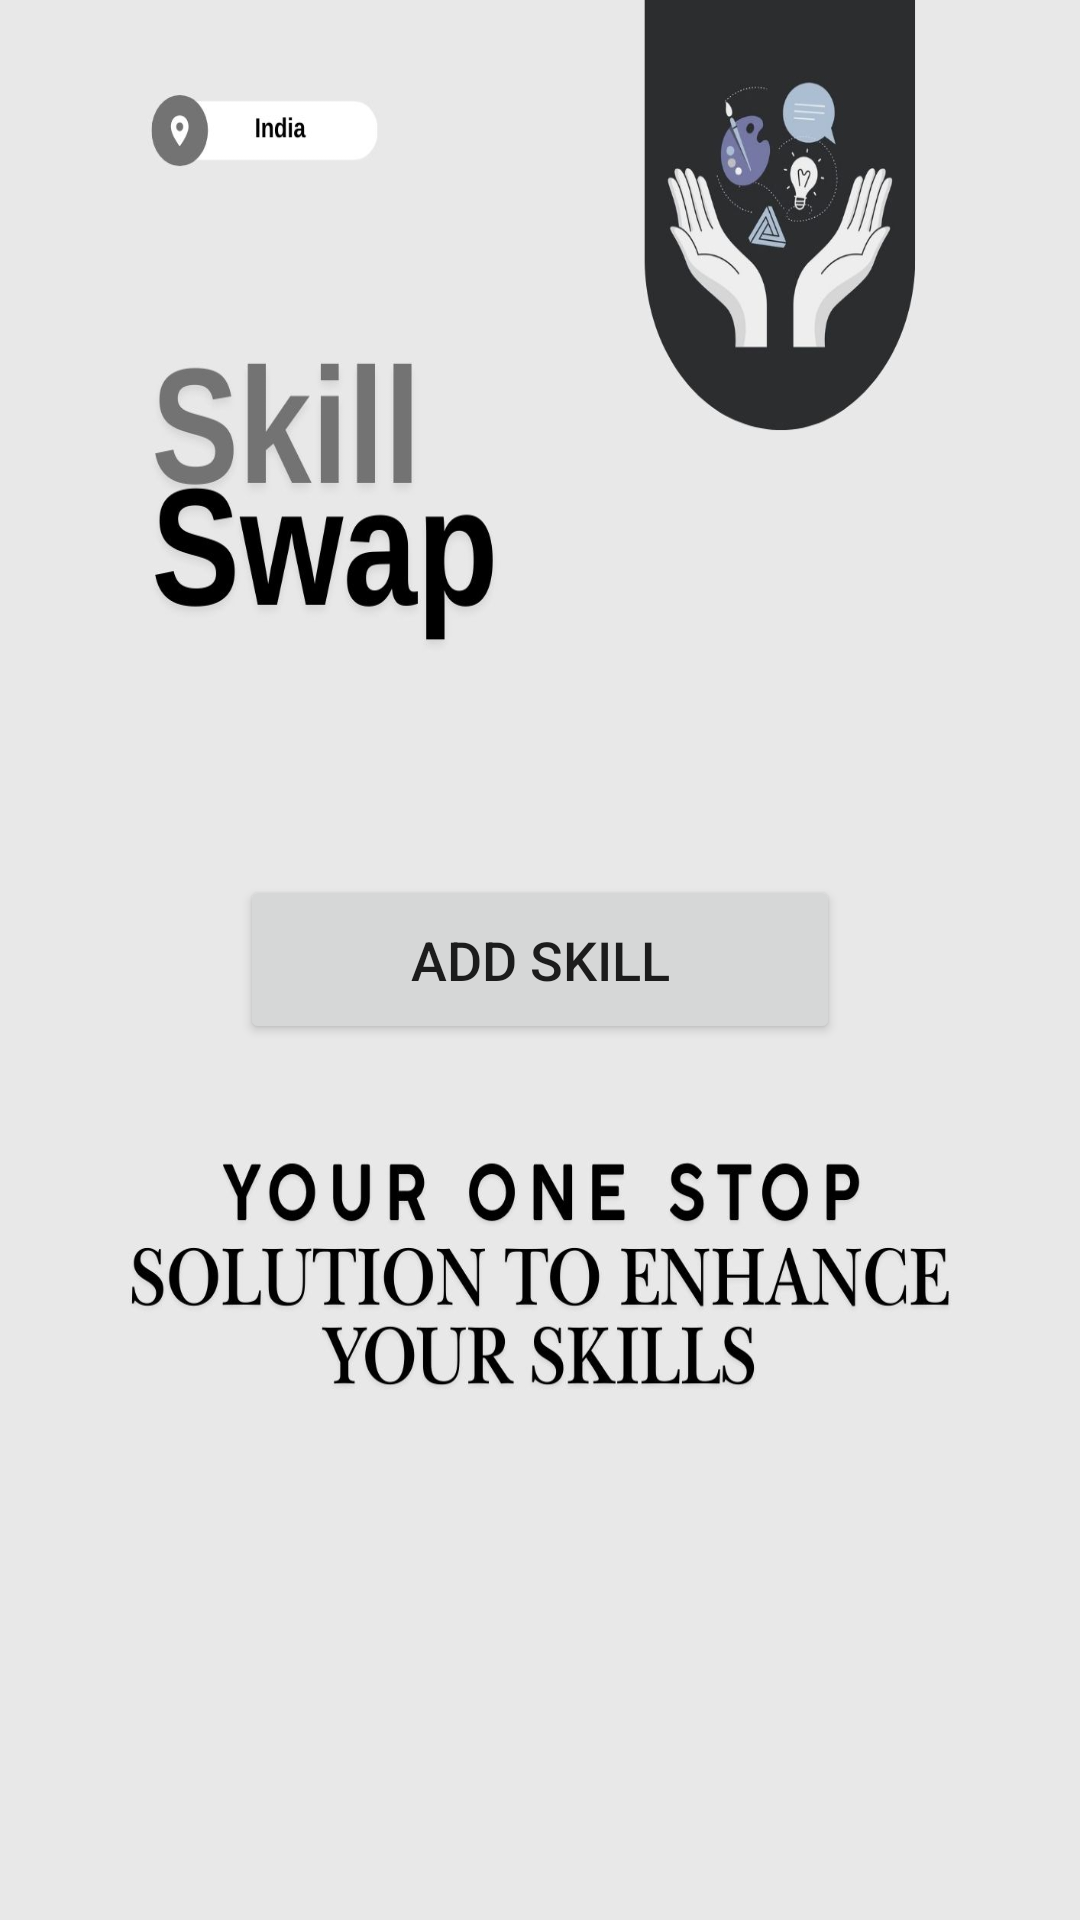

Here is an Android app screen rendered from its layout file. Give the layout XML and the strings, colors and styles it references.
<!-- AndroidManifest.xml: application theme Theme.Skills -->
<!-- res/layout/fragment_home.xml -->
<?xml version="1.0" encoding="utf-8"?>
<LinearLayout
    xmlns:android="http://schemas.android.com/apk/res/android"
    android:layout_width="match_parent"
    android:layout_height="match_parent"
    android:orientation="vertical"
    android:background="@drawable/home"
    android:padding="16dp"
    android:gravity="center"> 

    <Button
        android:id="@+id/button_add_skill"
        android:layout_width="200dp"
        android:layout_height="wrap_content"
        android:layout_gravity="center"
        android:padding="16dp"
        android:text="Add Skill"
        android:textSize="18sp" />

    

</LinearLayout>
<!-- resources referenced by this layout -->
<resources>
  <!-- drawable home: jpg bitmap (drawable, 115658 bytes) -->
  <style name="Theme.Skills" parent="Theme.AppCompat.Light.DarkActionBar" />
</resources>
